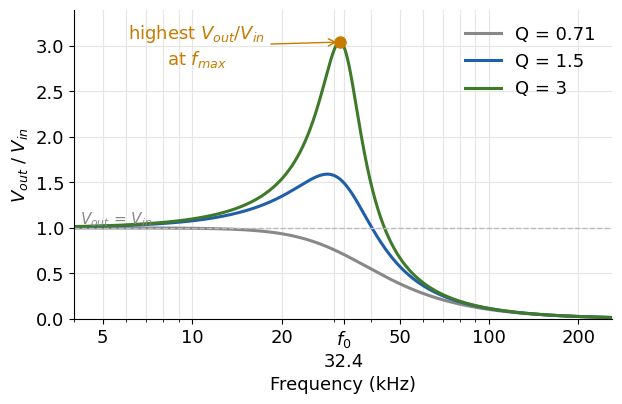

The matplotlib source for this figure: (Note: this script raises an exception after producing the figure.)
"""Frequency-response figures for the Lab 2 RLC theory slides (low-pass, high-pass, band-pass, X_L / X_C)."""
import math, numpy as np, matplotlib
matplotlib.use('Agg')
import matplotlib.pyplot as plt

OUT = '/Users/mac/Tra/SE9_ElecCircuitLab/HCM/GradingApp/tools/content/fig'
L, C = 1e-3, 24.2e-9
F0 = 1 / (2 * math.pi * math.sqrt(L * C)); Z0 = math.sqrt(L / C)
f = np.logspace(math.log10(4e3), math.log10(260e3), 1200)
G, OR, BL, GR = '#3f7a2a', '#c77c00', '#1f5fa8', '#888888'
plt.rcParams.update({'font.size': 13, 'font.family': 'DejaVu Sans'})


def H(kind, Q, f=f, Rl_share=0.0):
    Rt = Z0 / Q; w = 2 * np.pi * f
    zl, zc = 1j * w * L, 1 / (1j * w * C)
    z = Rt + zl + zc
    return np.abs({'LP': zc, 'HP': zl, 'BP': Rt * (1 - Rl_share)}[kind] / z)


def axes(ax, ylab='$V_{out}$ / $V_{in}$'):
    ax.set_xscale('log'); ax.set_xlabel('Frequency (kHz)'); ax.set_ylabel(ylab)
    ax.set_xticks([5e3, 10e3, 20e3, 32.35e3, 50e3, 100e3, 200e3]); ax.set_xticklabels(['5', '10', '20', '$f_0$\n32.4', '50', '100', '200'])
    ax.grid(True, which='both', color='#e5e5e5'); ax.set_xlim(f[0], f[-1])
    for s in ('top', 'right'): ax.spines[s].set_visible(False)


def lp_hp(kind, name):
    fig, ax = plt.subplots(figsize=(6.4, 4.2), dpi=150)
    for Q, c in ((0.71, GR), (1.5, BL), (3.0, G)):
        ax.plot(f, H(kind, Q), color=c, lw=2.2, label=f'Q = {Q:g}')
    Q = 3.0; k = math.sqrt(1 - 1 / (2 * Q * Q)); fm = F0 * k if kind == 'LP' else F0 / k; pk = Q / math.sqrt(1 - 1 / (4 * Q * Q))
    ax.plot([fm], [pk], 'o', color=OR, ms=8, zorder=5)
    ax.annotate('highest $V_{out}$/$V_{in}$\nat $f_{max}$', (fm, pk), xytext=(fm * (0.33 if kind == 'LP' else 3.2), pk * (0.92 if kind == 'LP' else 0.62)), color=OR,
                arrowprops=dict(arrowstyle='->', color=OR), ha='center')
    ax.axhline(1, color='#bbb', lw=1, ls='--'); ax.text(f[0] * 1.05 if kind == 'LP' else f[-1] / 1.05, 1.05, '$V_{out}$ = $V_{in}$', color='#888',
                                                        ha='left' if kind == 'LP' else 'right', fontsize=11)
    axes(ax); ax.set_ylim(0, 3.4); ax.legend(loc='upper right' if kind == 'LP' else 'upper left', frameon=False)
    fig.tight_layout(); fig.savefig(f'{OUT}/{name}.png'); plt.close(fig)


def xlxc():
    fig, ax = plt.subplots(figsize=(6.4, 4.2), dpi=150)
    w = 2 * np.pi * f
    ax.plot(f, w * L, color=BL, lw=2.4, label='$X_L$ = 2πfL  (grows with f)')
    ax.plot(f, 1 / (w * C), color=OR, lw=2.4, label='$X_C$ = 1 / (2πfC)  (falls with f)')
    ax.plot([F0], [Z0], 'o', color=G, ms=9, zorder=5)
    ax.annotate(f'$f_0$: $X_L$ = $X_C$ = $Z_0$ ≈ {Z0:.0f} Ω\nthey cancel → current is maximum', (F0, Z0), xytext=(4.6e3, 3000), color=G,
                arrowprops=dict(arrowstyle='->', color=G))
    ax.text(5e3, 38, 'C blocks (small current)', color=OR, fontsize=12); ax.text(240e3, 38, 'L blocks (small current)', color=BL, fontsize=12, ha='right')
    axes(ax, 'Reactance (Ω)'); ax.set_yscale('log'); ax.set_ylim(30, 8000); ax.legend(loc='lower center', bbox_to_anchor=(0.5, 0.12), frameon=False, fontsize=11)
    fig.tight_layout(); fig.savefig(f'{OUT}/rlc_xlxc.png'); plt.close(fig)


def bp_bw():
    Q = 4.0; share = 0.15                                  # example only (no variant has Q = 4); 15 % of R_total is the coil wire
    y = H('BP', Q, Rl_share=share); top = y.max(); lim = 0.707 * top
    fl = F0 * (math.sqrt(1 + 1 / (4 * Q * Q)) - 1 / (2 * Q)); fh = F0 * (math.sqrt(1 + 1 / (4 * Q * Q)) + 1 / (2 * Q))
    fig, ax = plt.subplots(figsize=(6.4, 4.2), dpi=150)
    y = H('BP', Q, f=(fz := np.linspace(15e3, 62e3, 800)), Rl_share=share)
    ax.plot(fz, y, color=G, lw=2.4)
    ax.axhline(top, color='#bbb', lw=1, ls='--'); ax.text(61.5e3, top + 0.02, f'highest = {top:.2f}', color='#666', fontsize=11, ha='right')
    ax.axhline(lim, color=OR, lw=1.3, ls='--'); ax.text(61.5e3, lim + 0.02, f'0.707 × highest = {lim:.2f}', color=OR, fontsize=11, ha='right')
    for x, t, dx in ((fl, '$f_L$', -1.2e3), (fh, '$f_H$', 1.2e3)):
        ax.plot([x, x], [0, lim], color=OR, lw=1.2, ls=':'); ax.plot([x], [lim], 'o', color=OR, ms=7)
        ax.text(x + dx, lim + 0.05, t, color=OR, ha='right' if dx < 0 else 'left', fontsize=13, weight='bold')
    ax.plot([F0, F0], [0, top], color='#bbb', lw=1, ls=':')
    ax.annotate('', (fl, lim * 0.45), (fh, lim * 0.45), arrowprops=dict(arrowstyle='<->', color=BL, lw=1.6))
    ax.text(math.sqrt(fl * fh), lim * 0.5, 'BW', color=BL, ha='center', va='bottom', weight='bold')
    ax.text(22.8e3, 1.0, f'Example: Q = 4\n$f_L$ ≈ {fl/1e3:.1f} kHz\n$f_H$ ≈ {fh/1e3:.1f} kHz\nBW ≈ {(fh-fl)/1e3:.1f} kHz = $f_0$ / Q',
            ha='center', va='top', fontsize=11, color='#333', bbox=dict(boxstyle='round', fc='#f3f7f0', ec='#b7cfa8'))
    ax.set_xlim(15e3, 62e3); ax.set_ylim(0, 1.05); ax.set_xlabel('Frequency (kHz)'); ax.set_ylabel('$V_{out}$ / $V_{in}$')
    ax.set_xticks([20e3, F0, 40e3, 50e3, 60e3]); ax.set_xticklabels(['20', '$f_0$ = 32.4', '40', '50', '60'])
    ax.grid(True, color='#e5e5e5'); [ax.spines[k].set_visible(False) for k in ('top', 'right')]
    fig.tight_layout(); fig.savefig(f'{OUT}/rlc_bp_bw.png'); plt.close(fig)


def bp_q():
    fig, ax = plt.subplots(figsize=(6.4, 4.2), dpi=150)
    for Q, c in ((1.5, GR), (3.0, BL), (6.0, G)):
        ax.plot(f, H('BP', Q), color=c, lw=2.2, label=f'Q = {Q:g}   (BW = $f_0$/Q ≈ {F0 / Q / 1e3:.0f} kHz)')
    axes(ax); ax.set_ylim(0, 1.1); ax.legend(loc='upper right', frameon=False, fontsize=11)
    ax.text(4.5e3, 0.55, 'bigger Q →\nnarrower band', color='#333', fontsize=12)
    fig.tight_layout(); fig.savefig(f'{OUT}/rlc_bp_q.png'); plt.close(fig)



def three():
    """The three filters of one RLC circuit on one graph: low-pass, band-pass (the middle), high-pass."""
    fig, ax = plt.subplots(figsize=(6.4, 4.2), dpi=150)
    ax.axvspan(F0 / 1.6, F0 * 1.6, color=G, alpha=0.10)
    ax.plot(f, H('LP', 0.71), color=OR, lw=2.6, label='across C: low-pass')
    ax.plot(f, H('BP', 2.0), color=G, lw=3.0, label='across R: band-pass')
    ax.plot(f, H('HP', 0.71), color=BL, lw=2.6, label='across L: high-pass')
    axes(ax); ax.set_ylim(0, 1.15); ax.legend(loc='upper center', bbox_to_anchor=(0.5, 1.17), ncol=3, frameon=False, fontsize=10)
    ax.text(F0, 0.08, 'the middle', color=G, ha='center', fontsize=12, weight='bold')
    ax.text(5e3, 0.08, 'low', color=OR, fontsize=12); ax.text(250e3, 0.08, 'high', color=BL, fontsize=12, ha='right')
    fig.tight_layout(); fig.savefig(f'{OUT}/rlc_three.png'); plt.close(fig)


lp_hp('LP', 'rlc_lp_curve'); lp_hp('HP', 'rlc_hp_curve'); xlxc(); bp_bw(); bp_q(); three()
print('figures written to', OUT)
